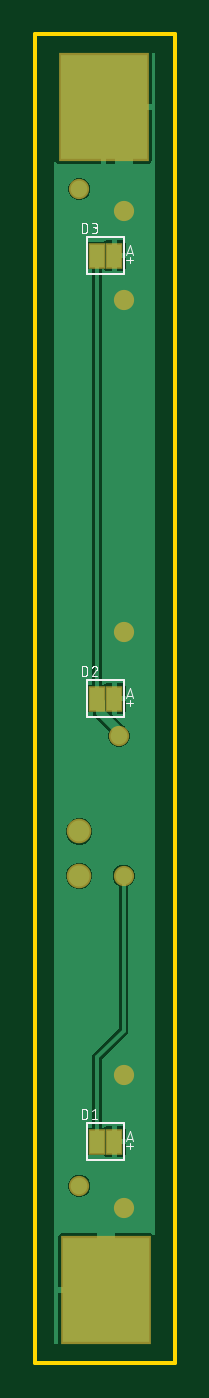
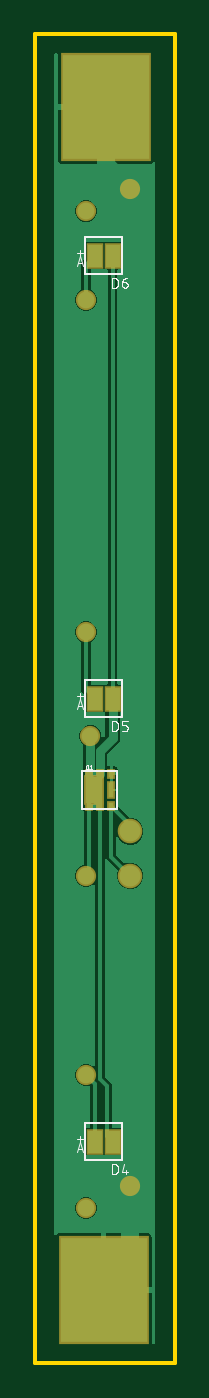
Circuit board: 9 layer files. Board 8.0 x 76.2 mm.
- bottom_copper: copper_bottom_l4.gbr (23759 bytes)
- top_copper: copper_top_l1.gbr (17086 bytes)
- outline: profile.gbr (217 bytes)
- bottom_silk: silkscreen_bottom.gbr (10361 bytes)
- top_silk: silkscreen_top.gbr (8402 bytes)
- bottom_mask: soldermask_bottom.gbr (844 bytes)
- top_mask: soldermask_top.gbr (598 bytes)
- paste: solderpaste_bottom.gbr (600 bytes)
- paste: solderpaste_top.gbr (354 bytes)

=== bottom_copper: copper_bottom_l4.gbr (23759 bytes, source omitted) ===
=== top_copper: copper_top_l1.gbr (17086 bytes, source omitted) ===
=== outline: profile.gbr ===
G04 EAGLE Gerber RS-274X export*
G75*
%MOMM*%
%FSLAX34Y34*%
%LPD*%
%IN*%
%IPPOS*%
%AMOC8*
5,1,8,0,0,1.08239X$1,22.5*%
G01*
%ADD10C,0.254000*%


D10*
X0Y0D02*
X80000Y0D01*
X80000Y762000D01*
X0Y762000D01*
X0Y0D01*
M02*

=== bottom_silk: silkscreen_bottom.gbr (10361 bytes, source omitted) ===
=== top_silk: silkscreen_top.gbr (8402 bytes, source omitted) ===
=== bottom_mask: soldermask_bottom.gbr ===
G04 EAGLE Gerber RS-274X export*
G75*
%MOMM*%
%FSLAX34Y34*%
%LPD*%
%INSoldermask Bottom*%
%IPPOS*%
%AMOC8*
5,1,8,0,0,1.08239X$1,22.5*%
G01*
%ADD10R,1.003300X1.463041*%
%ADD11R,5.203200X6.203200*%
%ADD12R,1.143000X1.701800*%
%ADD13R,0.508000X1.066800*%
%ADD14R,0.508000X0.558800*%
%ADD15C,1.159600*%
%ADD16C,1.409600*%


D10*
X35560Y127000D03*
X45568Y127000D03*
X35560Y381000D03*
X45568Y381000D03*
X35560Y635000D03*
X45568Y635000D03*
D11*
X40640Y41910D03*
X39370Y720090D03*
D12*
X46101Y328549D03*
D13*
X36322Y328549D03*
D14*
X49276Y337820D03*
X49276Y319278D03*
X42926Y337820D03*
X42926Y319278D03*
X36322Y337820D03*
X36322Y319278D03*
D15*
X50800Y419100D03*
X50800Y609600D03*
X50800Y165100D03*
X50800Y660400D03*
X50800Y88900D03*
X25400Y673100D03*
X25400Y101600D03*
X50800Y279400D03*
X48260Y359410D03*
D16*
X25400Y304800D03*
X25400Y279400D03*
M02*

=== top_mask: soldermask_top.gbr ===
G04 EAGLE Gerber RS-274X export*
G75*
%MOMM*%
%FSLAX34Y34*%
%LPD*%
%INSoldermask Top*%
%IPPOS*%
%AMOC8*
5,1,8,0,0,1.08239X$1,22.5*%
G01*
%ADD10R,1.003300X1.463041*%
%ADD11R,5.203200X6.203200*%
%ADD12C,1.159600*%
%ADD13C,1.409600*%


D10*
X35560Y127000D03*
X45568Y127000D03*
X35560Y381000D03*
X45568Y381000D03*
X35560Y635000D03*
X45568Y635000D03*
D11*
X40640Y41910D03*
X39370Y720090D03*
D12*
X50800Y419100D03*
X50800Y609600D03*
X50800Y165100D03*
X50800Y660400D03*
X50800Y88900D03*
X25400Y673100D03*
X25400Y101600D03*
X50800Y279400D03*
X48260Y359410D03*
D13*
X25400Y304800D03*
X25400Y279400D03*
M02*

=== paste: solderpaste_bottom.gbr ===
G04 EAGLE Gerber RS-274X export*
G75*
%MOMM*%
%FSLAX34Y34*%
%LPD*%
%INSolderpaste Bottom*%
%IPPOS*%
%AMOC8*
5,1,8,0,0,1.08239X$1,22.5*%
G01*
%ADD10R,0.800100X1.259841*%
%ADD11R,5.000000X6.000000*%
%ADD12R,0.939800X1.498600*%
%ADD13R,0.304800X0.863600*%
%ADD14R,0.304800X0.355600*%


D10*
X35560Y127000D03*
X45568Y127000D03*
X35560Y381000D03*
X45568Y381000D03*
X35560Y635000D03*
X45568Y635000D03*
D11*
X40640Y41910D03*
X39370Y720090D03*
D12*
X46101Y328549D03*
D13*
X36322Y328549D03*
D14*
X49276Y337820D03*
X49276Y319278D03*
X42926Y337820D03*
X42926Y319278D03*
X36322Y337820D03*
X36322Y319278D03*
M02*

=== paste: solderpaste_top.gbr ===
G04 EAGLE Gerber RS-274X export*
G75*
%MOMM*%
%FSLAX34Y34*%
%LPD*%
%INSolderpaste Top*%
%IPPOS*%
%AMOC8*
5,1,8,0,0,1.08239X$1,22.5*%
G01*
%ADD10R,0.800100X1.259841*%
%ADD11R,5.000000X6.000000*%


D10*
X35560Y127000D03*
X45568Y127000D03*
X35560Y381000D03*
X45568Y381000D03*
X35560Y635000D03*
X45568Y635000D03*
D11*
X40640Y41910D03*
X39370Y720090D03*
M02*

